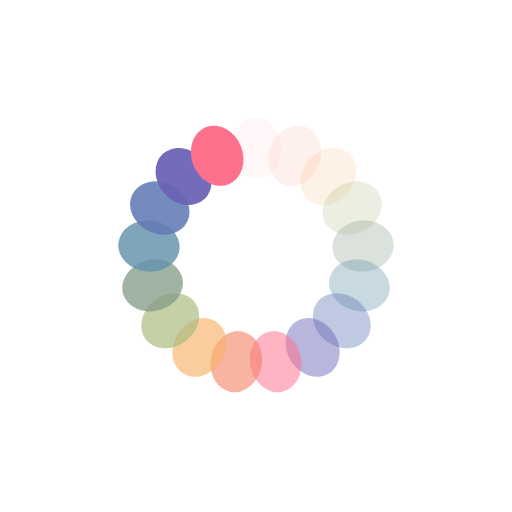
t = 0.00 s
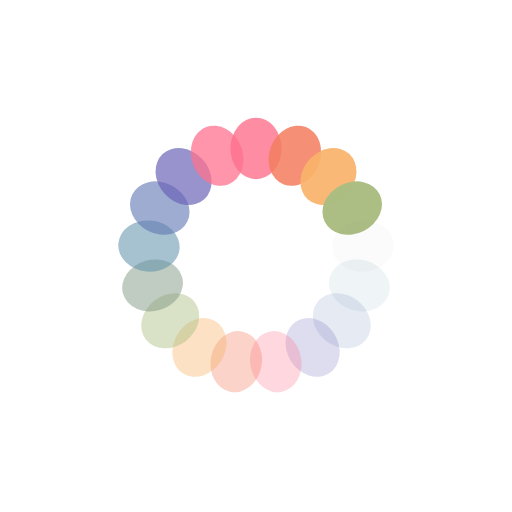
t = 0.25 s
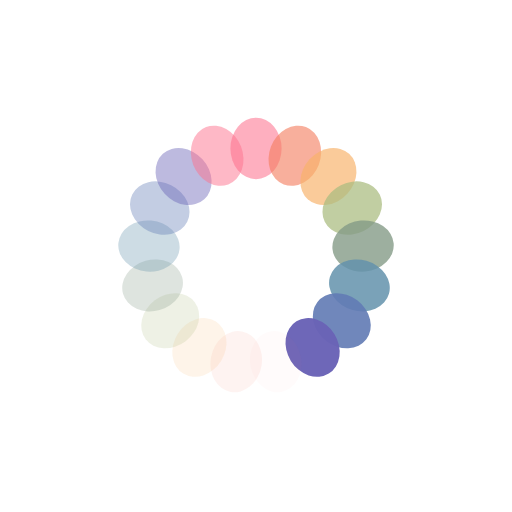
t = 0.50 s
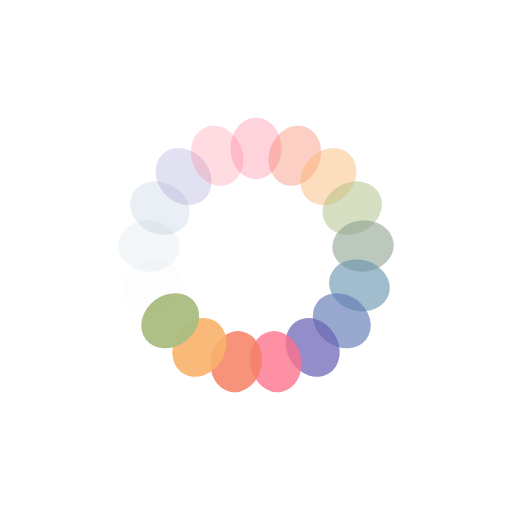
t = 0.75 s

The animated SVG that drew these frames (rendered in a browser with its animation timeline set to each time). Animation: 17 SMIL elements (animate=17); one cycle of 1.00 s, repeats indefinitely.

<?xml version="1.0" encoding="utf-8"?>
<svg xmlns="http://www.w3.org/2000/svg" xmlns:xlink="http://www.w3.org/1999/xlink" style="margin: auto; background: rgb(255, 255, 255); display: block; shape-rendering: auto;" width="104px" height="104px" viewBox="0 0 100 100" preserveAspectRatio="xMidYMid">
<g transform="rotate(0 50 50)">
  <rect x="45" y="23" rx="5" ry="6" width="10" height="12" fill="#fe718d">
    <animate attributeName="opacity" values="1;0" keyTimes="0;1" dur="1s" begin="-0.9411764705882353s" repeatCount="indefinite"></animate>
  </rect>
</g><g transform="rotate(21.176470588235293 50 50)">
  <rect x="45" y="23" rx="5" ry="6" width="10" height="12" fill="#f47e60">
    <animate attributeName="opacity" values="1;0" keyTimes="0;1" dur="1s" begin="-0.8823529411764706s" repeatCount="indefinite"></animate>
  </rect>
</g><g transform="rotate(42.35294117647059 50 50)">
  <rect x="45" y="23" rx="5" ry="6" width="10" height="12" fill="#f8b26a">
    <animate attributeName="opacity" values="1;0" keyTimes="0;1" dur="1s" begin="-0.8235294117647058s" repeatCount="indefinite"></animate>
  </rect>
</g><g transform="rotate(63.529411764705884 50 50)">
  <rect x="45" y="23" rx="5" ry="6" width="10" height="12" fill="#abbd81">
    <animate attributeName="opacity" values="1;0" keyTimes="0;1" dur="1s" begin="-0.7647058823529411s" repeatCount="indefinite"></animate>
  </rect>
</g><g transform="rotate(84.70588235294117 50 50)">
  <rect x="45" y="23" rx="5" ry="6" width="10" height="12" fill="#849b87">
    <animate attributeName="opacity" values="1;0" keyTimes="0;1" dur="1s" begin="-0.7058823529411765s" repeatCount="indefinite"></animate>
  </rect>
</g><g transform="rotate(105.88235294117646 50 50)">
  <rect x="45" y="23" rx="5" ry="6" width="10" height="12" fill="#6492ac">
    <animate attributeName="opacity" values="1;0" keyTimes="0;1" dur="1s" begin="-0.6470588235294118s" repeatCount="indefinite"></animate>
  </rect>
</g><g transform="rotate(127.05882352941177 50 50)">
  <rect x="45" y="23" rx="5" ry="6" width="10" height="12" fill="#637cb5">
    <animate attributeName="opacity" values="1;0" keyTimes="0;1" dur="1s" begin="-0.5882352941176471s" repeatCount="indefinite"></animate>
  </rect>
</g><g transform="rotate(148.23529411764707 50 50)">
  <rect x="45" y="23" rx="5" ry="6" width="10" height="12" fill="#6a63b6">
    <animate attributeName="opacity" values="1;0" keyTimes="0;1" dur="1s" begin="-0.5294117647058824s" repeatCount="indefinite"></animate>
  </rect>
</g><g transform="rotate(169.41176470588235 50 50)">
  <rect x="45" y="23" rx="5" ry="6" width="10" height="12" fill="#fe718d">
    <animate attributeName="opacity" values="1;0" keyTimes="0;1" dur="1s" begin="-0.47058823529411764s" repeatCount="indefinite"></animate>
  </rect>
</g><g transform="rotate(190.58823529411765 50 50)">
  <rect x="45" y="23" rx="5" ry="6" width="10" height="12" fill="#f47e60">
    <animate attributeName="opacity" values="1;0" keyTimes="0;1" dur="1s" begin="-0.4117647058823529s" repeatCount="indefinite"></animate>
  </rect>
</g><g transform="rotate(211.76470588235293 50 50)">
  <rect x="45" y="23" rx="5" ry="6" width="10" height="12" fill="#f8b26a">
    <animate attributeName="opacity" values="1;0" keyTimes="0;1" dur="1s" begin="-0.35294117647058826s" repeatCount="indefinite"></animate>
  </rect>
</g><g transform="rotate(232.94117647058823 50 50)">
  <rect x="45" y="23" rx="5" ry="6" width="10" height="12" fill="#abbd81">
    <animate attributeName="opacity" values="1;0" keyTimes="0;1" dur="1s" begin="-0.29411764705882354s" repeatCount="indefinite"></animate>
  </rect>
</g><g transform="rotate(254.11764705882354 50 50)">
  <rect x="45" y="23" rx="5" ry="6" width="10" height="12" fill="#849b87">
    <animate attributeName="opacity" values="1;0" keyTimes="0;1" dur="1s" begin="-0.23529411764705882s" repeatCount="indefinite"></animate>
  </rect>
</g><g transform="rotate(275.29411764705884 50 50)">
  <rect x="45" y="23" rx="5" ry="6" width="10" height="12" fill="#6492ac">
    <animate attributeName="opacity" values="1;0" keyTimes="0;1" dur="1s" begin="-0.17647058823529413s" repeatCount="indefinite"></animate>
  </rect>
</g><g transform="rotate(296.47058823529414 50 50)">
  <rect x="45" y="23" rx="5" ry="6" width="10" height="12" fill="#637cb5">
    <animate attributeName="opacity" values="1;0" keyTimes="0;1" dur="1s" begin="-0.11764705882352941s" repeatCount="indefinite"></animate>
  </rect>
</g><g transform="rotate(317.6470588235294 50 50)">
  <rect x="45" y="23" rx="5" ry="6" width="10" height="12" fill="#6a63b6">
    <animate attributeName="opacity" values="1;0" keyTimes="0;1" dur="1s" begin="-0.058823529411764705s" repeatCount="indefinite"></animate>
  </rect>
</g><g transform="rotate(338.8235294117647 50 50)">
  <rect x="45" y="23" rx="5" ry="6" width="10" height="12" fill="#fe718d">
    <animate attributeName="opacity" values="1;0" keyTimes="0;1" dur="1s" begin="0s" repeatCount="indefinite"></animate>
  </rect>
</g>
<!-- [ldio] generated by https://loading.io/ --></svg>